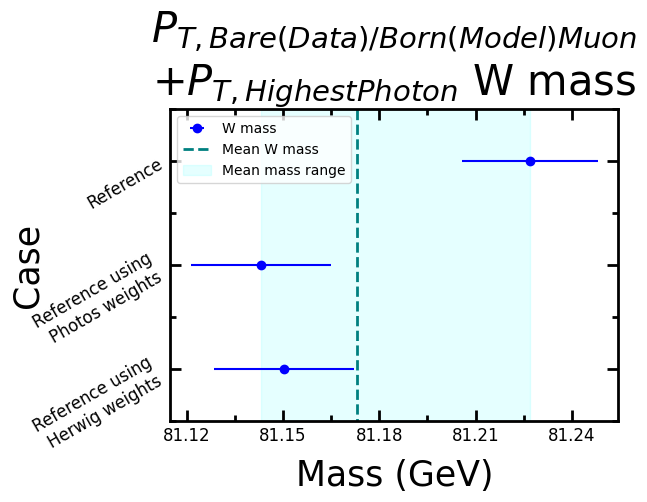

Recreate this plot in Python.
import matplotlib.pyplot as plt
import matplotlib.ticker as plticker
from matplotlib.ticker import MultipleLocator
import matplotlib.patches as mpatches
import numpy as np
import time

# Parameters order: [herwig, photos, born, reference]
bare_muon_pt_mass = [81.15045, 81.14313, 81.22696]
bare_muon_pt_err = [0.02181, 0.02184, 0.02115]
bare_muon_pt_chi = [327.23245649311605, 315.3815900857075, 480.2279550563655]

ttl_lbl, x_lbl, y_lbl = "$P_{T, Bare(Data)/Born(Model)Muon}$\n+$P_{T, Highest Photon}$ W mass", "Mass (GeV)", "Case"
plot_levels_lbl = ["Reference using\nHerwig weights", "Reference using\nPhotos weights", "Reference"]
plot_fl_nam = "Bare_Born_Muon_PT_1_photons"
run_mode = "Summary"  # "Summary", "Report"

plt.rcParams["font.family"] = "Times New Roman"
ttl_fnt_size, x_lbl_fnt_size, y_lbl_fnt_size = 30, 25, 25
x_maj_tick_fnt_size, y_maj_tick_fnt_size = 12, 12
x_min_tick_fnt_size, y_min_tick_fnt_size = 5, 5
x_maj_tick_rot, y_maj_tick_rot = 0, 30
start_y_val, end_y_val, stepsize = 0, len(plot_levels_lbl), 1
if run_mode == "Summary":
    padding_arr = [0.8, 0.15, 0.25, 0.95, 0.2, 0.2]  # [top, bottom, left, right, hspace, wspace]
elif run_mode == "Report":
    padding_arr = [0.9, 0.15, 0.25, 0.95, 0.2, 0.2]  # [top, bottom, left, right, hspace, wspace]
x_lbl_shft, y_lbl_shft = 10, -10

# Calculate average mass and its uncertainty
avg_mass = np.average(bare_muon_pt_mass, weights=bare_muon_pt_err)
min_mass = np.amin(bare_muon_pt_mass)
max_mass = np.amax(bare_muon_pt_mass)
std_mass = np.std(bare_muon_pt_mass)

# Calculate maximum error
diff_min = avg_mass-min_mass
diff_max = max_mass-avg_mass

if diff_max > diff_min:
    uncert_mass = diff_max
else:
    uncert_mass = diff_min

rect_mean_left, rect_mean_bottom, rect_mean_width, rect_mean_height = (min_mass, start_y_val-1, max_mass-min_mass, end_y_val+1) # Mean mass range
rect_uncert_left, rect_uncert_bottom, rect_uncert_width, rect_uncert_height = (avg_mass-uncert_mass, start_y_val-1, 2*uncert_mass, end_y_val+1)  # Uncertainty range
range_rect_alpha, range_rect_color, range_rect_lbl = 0.1, '#00FFFF', 'Mean mass range'
range_uncert_rect_alpha, range_uncert_rect_color, range_uncert_rect_lbl = 0.1, '#FF0000', 'Mass Uncertainty'

black_color = (0/255, 0/255, 0/255)
major_x_tick_step_1 = 0.03
major_y_tick_step_2 = 1
minor_x_tick_step_2 = major_x_tick_step_1/2
minor_y_tick_step_2 = major_y_tick_step_2/2

spine_lines_width = 2
tick_width = spine_lines_width
maj_tick_lngth = 8
min_tick_lngth = maj_tick_lngth*0.5

print("Starting parameters")
# time.sleep(5)
# Final Plots
fig, ax = plt.subplots()
w_masses = plt.errorbar(bare_muon_pt_mass, range(len(bare_muon_pt_mass)), xerr=bare_muon_pt_err, c='blue', label="W mass", fmt='o')
print("Starting part with parameters")
# time.sleep(5)
# plt.margins(x=0, y=10)
# plt.xlabel("X-axis", labelpad=7)
labels = [item.get_text() for item in ax.get_yticklabels()]
for nth_tick in range(len(plot_levels_lbl)):
    labels[nth_tick+1] = plot_levels_lbl[nth_tick]
# ax.yaxis.set_ticks(np.arange(start_y_val, end_y_val, stepsize))
loc = plticker.MultipleLocator(base=1.0) # this locator puts ticks at regular intervals
ax.yaxis.set_major_locator(loc)
ax.set_yticklabels(labels)

print("Starting spine")
# time.sleep(5)
# Spine properties
ax.spines['top'].set_color(black_color)
ax.spines['right'].set_color(black_color)
ax.spines['bottom'].set_color(black_color)
ax.spines['left'].set_color(black_color)

# Set spine thickness
for axis in ['top','bottom','left','right']:
    ax.spines[axis].set_linewidth(spine_lines_width)

print("Starting MultipleLocator")
# time.sleep(5)
# Ticks per spine properties
ax.tick_params(top="on", bottom="on", right="on", left="on")
ax.yaxis.set_ticks_position('both')  # Show both top and bottom ticks
ax.xaxis.set_ticks_position('both')  # Show both right and left ticks
ax.yaxis.set_major_locator(MultipleLocator(major_y_tick_step_2))  # Set y_major size step
ax.xaxis.set_major_locator(MultipleLocator(major_x_tick_step_1))  # Set x_major size step
ax.yaxis.set_minor_locator(MultipleLocator(minor_y_tick_step_2))  # Set y_minor size step
ax.xaxis.set_minor_locator(MultipleLocator(minor_x_tick_step_2))  # Set x_minor size step

ax.tick_params(axis='x', which='major', labelsize=x_maj_tick_fnt_size, rotation=x_maj_tick_rot)
ax.tick_params(axis='y', which='major', labelsize=y_maj_tick_fnt_size, rotation=y_maj_tick_rot)

# Colour, length and thickness of major ticks
ax.tick_params(axis="x", direction="in", length=maj_tick_lngth, width=tick_width, color=black_color, labelsize=x_maj_tick_fnt_size, rotation=x_maj_tick_rot)  # For RGB colour: [(255, 0, 255)] -> [(1, 0, 1)]
ax.tick_params(axis="y", direction="in", length=maj_tick_lngth, width=tick_width, color=black_color, labelsize=y_maj_tick_fnt_size, rotation=y_maj_tick_rot)  # direction=... w.r.t. spine of plot area

# Colour, length and thickness of minor ticks
ax.tick_params(axis="x", which="minor", direction="in", length=min_tick_lngth, width=tick_width, labelsize=x_min_tick_fnt_size)  # For RGB colour: [(255, 0, 255)] -> [(1, 0, 1)]
ax.tick_params(axis="y", which="minor", direction="in", length=min_tick_lngth, width=tick_width, labelsize=y_min_tick_fnt_size)  # direction=... w.r.t. spine of plot area

# ax.xaxis.set_ticklabels([])  # Hide label of x axis
ax.xaxis.labelpad = x_lbl_shft
ax.yaxis.labelpad = y_lbl_shft

ax.set_ylim([start_y_val-0.5, end_y_val-0.5])
# ax.set_xlim([80, 81])  # Doing
fig.subplots_adjust(top=padding_arr[0], bottom=padding_arr[1], left=padding_arr[2], right=padding_arr[3], hspace=padding_arr[4], wspace=padding_arr[5])

# Draw rectangle to account for error and vertical line to account for mean of all values
# uncert_mean_rect=mpatches.Rectangle((rect_uncert_left,rect_uncert_bottom), rect_uncert_width, rect_uncert_height, alpha=range_uncert_rect_alpha, color=range_uncert_rect_color, label=range_uncert_rect_lbl)
# plt.gca().add_patch(uncert_mean_rect)

# Draw rectangle of uncertainty of W mass
uncert_rect=mpatches.Rectangle((rect_mean_left,rect_mean_bottom), rect_mean_width, rect_mean_height, alpha=range_rect_alpha, color=range_rect_color, label=range_rect_lbl)
plt.gca().add_patch(uncert_rect)

# Vertical mean line
mean_handle = plt.vlines(x=[avg_mass], ymin=[rect_mean_bottom], ymax=[rect_mean_height], colors='teal', ls='--', lw=2, label='Mean W mass')

plt.xlabel(x_lbl, fontsize=x_lbl_fnt_size)
plt.ylabel(y_lbl, fontsize=y_lbl_fnt_size)

if run_mode == "Summary":
    plt.title(ttl_lbl, fontsize=ttl_fnt_size)
    plt.legend(handles=[w_masses, mean_handle, uncert_rect])  # , uncert_mean_rect])
    out_chi_img_fl_nm = f'{plot_fl_nam}_summary.png'
elif run_mode == "Report":
    plt.title(" ", fontsize=ttl_fnt_size)
    out_chi_img_fl_nm = f'{plot_fl_nam}_report.png'
print("Starting to save")
# time.sleep(5)
plt.savefig(out_chi_img_fl_nm, dpi=300)
print("Done fitting chi-square values and saving plot")

# Save metadata as extra file to use for report
with(open(f"{plot_fl_nam}_metadata.txt", "w")) as fl:
    fl.write(f"{plot_fl_nam}_report.png and {plot_fl_nam}_summary.png\n")
    fl.write("Mean [GeV], uncertainty [GeV]\n")
    fl.write(f"{avg_mass}, {uncert_mass}\n")
